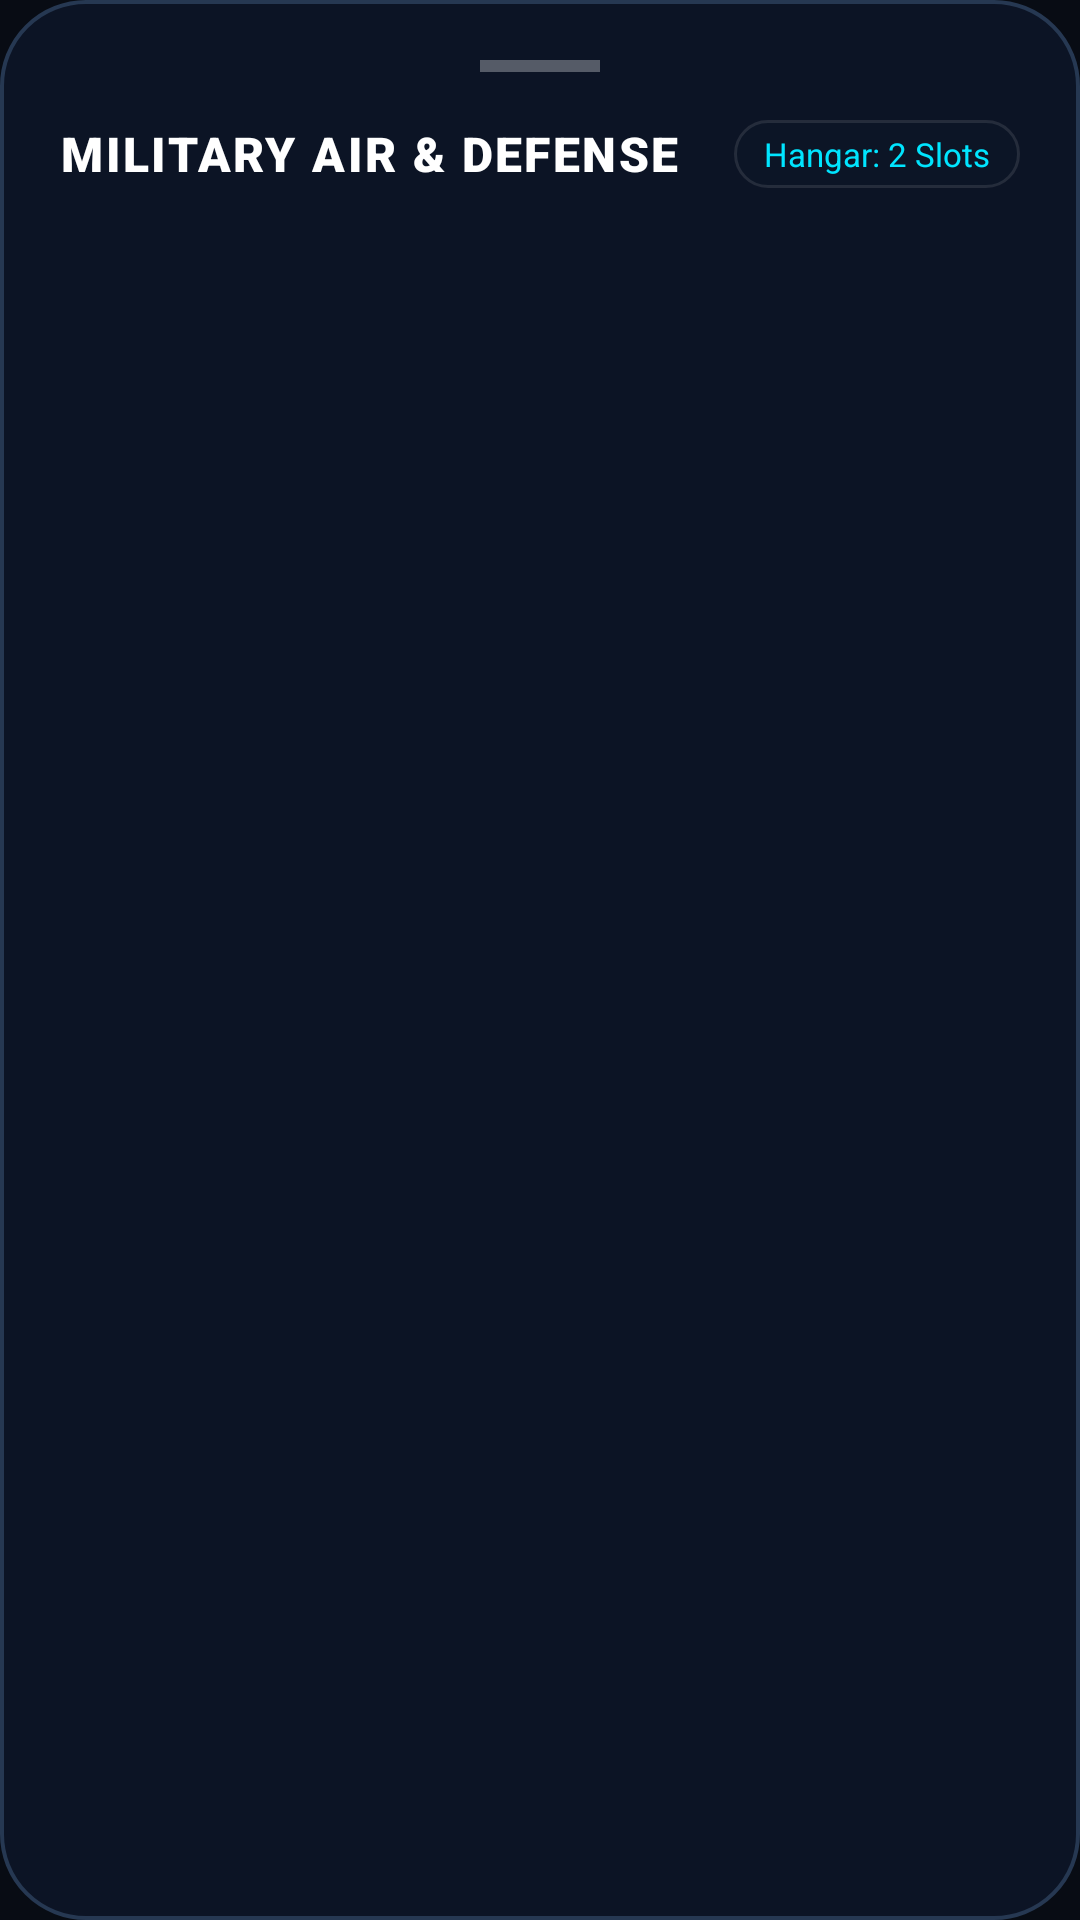

Write the Android layout XML for this screen, with the resource values it uses.
<!-- AndroidManifest.xml: application theme Theme.YuddhaSphere -->
<!-- res/layout/bottom_sheet_military.xml -->
<?xml version="1.0" encoding="utf-8"?>
<LinearLayout
    xmlns:android="http://schemas.android.com/apk/res/android"
    android:layout_width="match_parent"
    android:layout_height="wrap_content"
    android:background="@drawable/bg_glass_card"
    android:orientation="vertical"
    android:padding="20dp">

    
    <View
        android:layout_width="40dp"
        android:layout_height="4dp"
        android:layout_gravity="center_horizontal"
        android:layout_marginBottom="16dp"
        android:background="#4DFFFFFF" />

    
    <LinearLayout
        android:layout_width="match_parent"
        android:layout_height="wrap_content"
        android:gravity="center_vertical"
        android:orientation="horizontal"
        android:layout_marginBottom="12dp">

        <TextView
            android:layout_width="0dp"
            android:layout_height="wrap_content"
            android:layout_weight="1"
            android:fontFamily="sans-serif-black"
            android:text="MILITARY AIR &amp; DEFENSE"
            android:textColor="@color/white"
            android:letterSpacing="0.05"
            android:textSize="16sp" />

        <TextView
            android:id="@+id/tvMilitarySlots"
            android:layout_width="wrap_content"
            android:layout_height="wrap_content"
            android:background="@drawable/bg_pill_stat"
            android:fontFamily="sans-serif-bold"
            android:paddingStart="10dp"
            android:paddingEnd="10dp"
            android:paddingTop="4dp"
            android:paddingBottom="4dp"
            android:text="Hangar: 2 Slots"
            android:textColor="@color/primary_neon"
            android:textSize="11sp" />
    </LinearLayout>

    <androidx.core.widget.NestedScrollView
        android:layout_width="match_parent"
        android:layout_height="360dp">

        <LinearLayout
            android:id="@+id/militaryListContainer"
            android:layout_width="match_parent"
            android:layout_height="wrap_content"
            android:orientation="vertical" />
    </androidx.core.widget.NestedScrollView>

</LinearLayout>
<!-- resources referenced by this layout -->
<resources>
  <color name="primary_neon">#00E5FF</color>
  <color name="white">#FFFFFFFF</color>
  <!-- drawable bg_glass_card (drawable) -->
  <?xml version="1.0" encoding="utf-8"?>
  <shape xmlns:android="http://schemas.android.com/apk/res/android"
      android:shape="rectangle">
      <solid android:color="#F20D1526" />
      <stroke
          android:width="1.2dp"
          android:color="#263852" />
      <corners
          android:topLeftRadius="28dp"
          android:topRightRadius="28dp"
          android:bottomLeftRadius="28dp"
          android:bottomRightRadius="28dp" />
  </shape>
  <!-- drawable bg_pill_stat (drawable) -->
  <?xml version="1.0" encoding="utf-8"?>
  <shape xmlns:android="http://schemas.android.com/apk/res/android"
      android:shape="rectangle">
      <solid android:color="#2A101A2C" />
      <stroke
          android:width="1dp"
          android:color="#1AFFFFFF" />
      <corners android:radius="14dp" />
  </shape>
  <style name="Theme.YuddhaSphere" parent="Theme.MaterialComponents.NoActionBar">
          
          <item name="colorPrimary">@color/primary_neon</item>
          <item name="colorPrimaryVariant">@color/primary_neon_glow</item>
          <item name="colorOnPrimary">@color/bg_tactical_dark</item>
          
          <item name="colorSecondary">@color/accent_green</item>
          <item name="colorSecondaryVariant">@color/accent_orange</item>
          <item name="colorOnSecondary">@color/white</item>
          
          <item name="android:statusBarColor">@android:color/transparent</item>
          <item name="android:navigationBarColor">@android:color/transparent</item>
          <item name="android:windowLightStatusBar">false</item>
          <item name="android:windowBackground">@color/bg_tactical_dark</item>
      </style>
  <color name="primary_neon_glow">#4D00E5FF</color>
  <color name="bg_tactical_dark">#080C14</color>
  <color name="accent_green">#30D158</color>
  <color name="accent_orange">#FF9F0A</color>
</resources>
